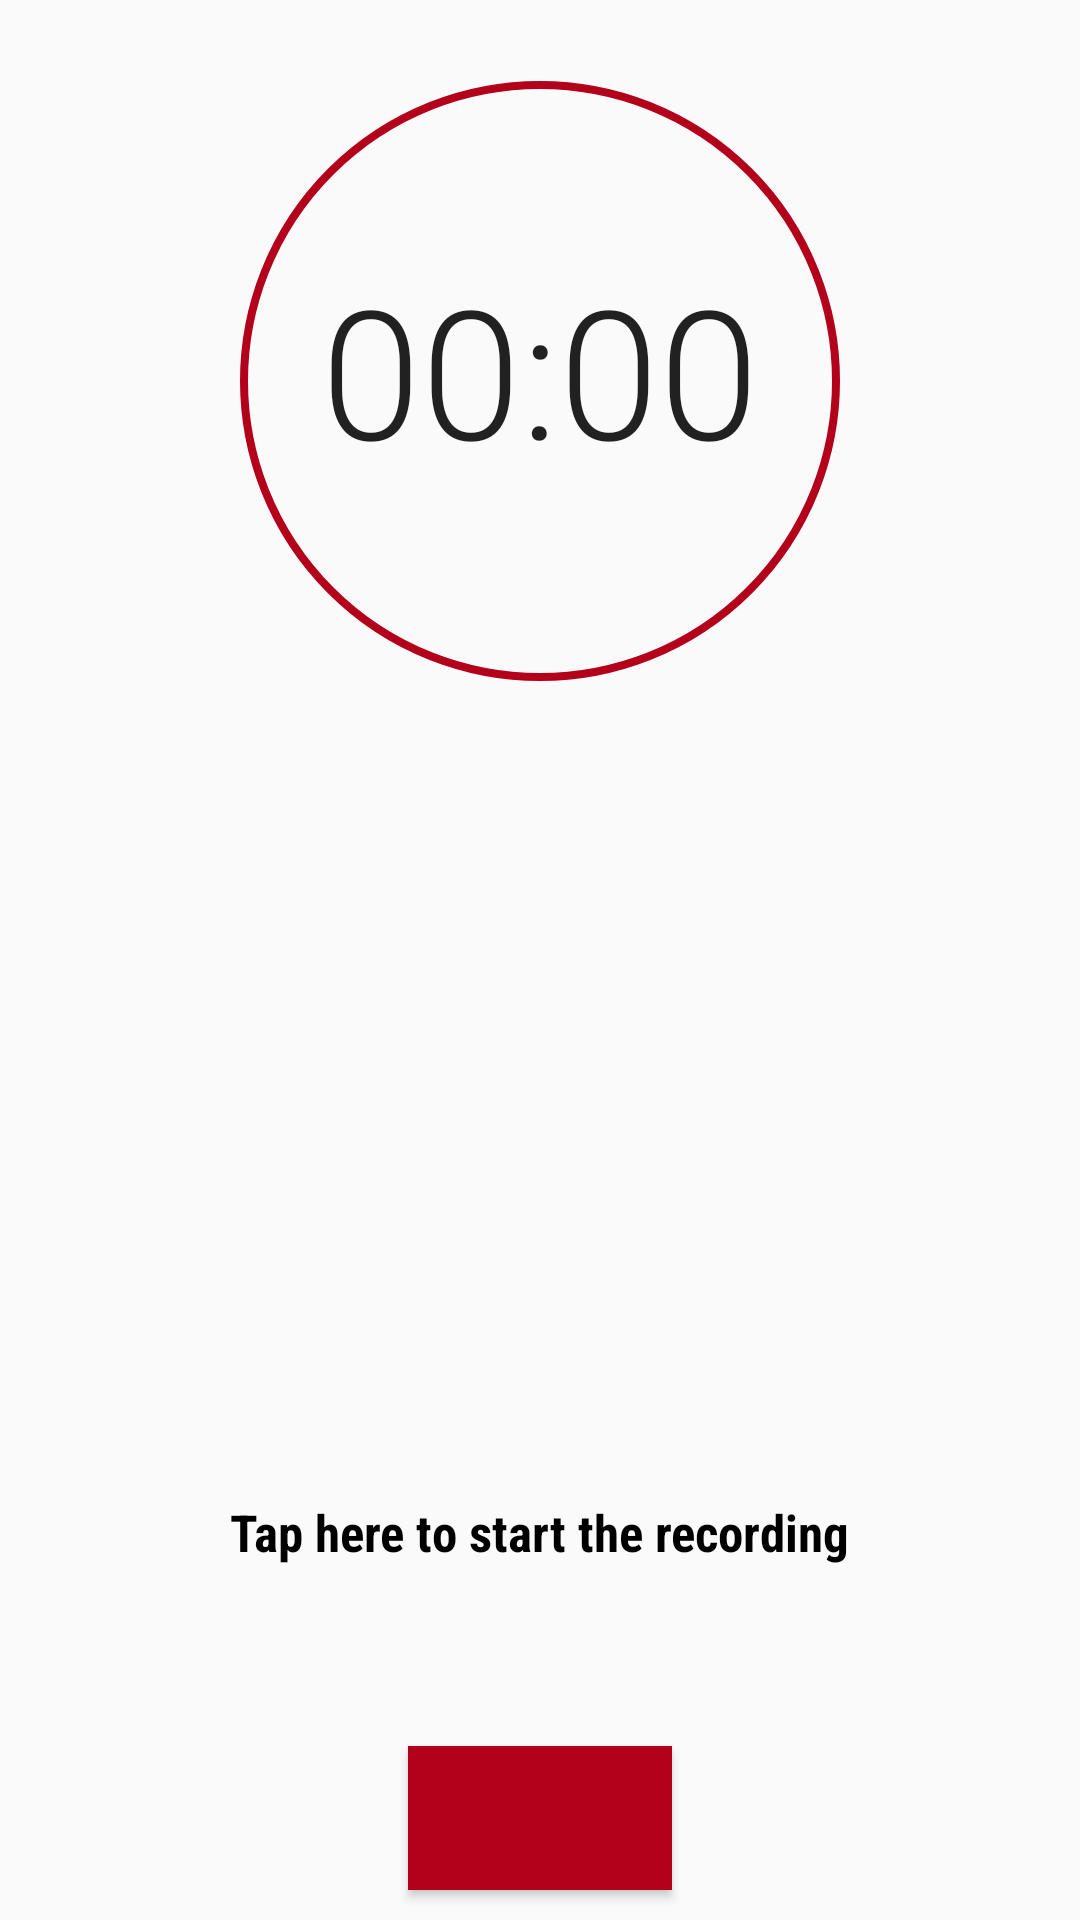

Layout XML and referenced resources for this Android screen:
<!-- AndroidManifest.xml: application theme Theme -->
<!-- res/layout/activity_audio_record.xml -->
<?xml version="1.0" encoding="utf-8"?>
<RelativeLayout
    xmlns:android="http://schemas.android.com/apk/res/android"
    xmlns:app="http://schemas.android.com/apk/res-auto"
    xmlns:tools="http://schemas.android.com/tools"
    android:layout_width="match_parent"
    android:layout_height="match_parent"
    tools:context="com.projects.android.MyNotes.activity.Audio">

    <Button
        android:id="@+id/btnRecord"
        android:layout_width="wrap_content"
        android:layout_height="wrap_content"
        android:background="@color/colorPrimaryDark"
        android:layout_marginBottom="10dp"
        android:padding="@dimen/small_spacing"
        android:layout_alignParentBottom="true"
        android:layout_centerHorizontal="true"
        android:drawableBottom="@drawable/ic_mic_white_36dp"
        />

    <Chronometer
        android:layout_width="wrap_content"
        android:layout_height="wrap_content"
        android:id="@+id/chronometer"
        android:textSize="60sp"
        android:fontFamily="sans-serif-light"
        android:layout_alignBottom="@+id/recordProgressBar"
        android:layout_centerHorizontal="true"
        android:layout_marginBottom="64dp" />

    <ProgressBar
        style="?android:attr/progressBarStyleHorizontal"
        android:id="@+id/recordProgressBar"
        android:layout_width="200dp"
        android:layout_height="200dp"
        android:progressDrawable="@drawable/record_progress_bar"
        android:background="@drawable/record_progress_bar_background"
        android:indeterminate="false"
        android:max="100"
        android:progress="0"
        android:layout_marginTop="27dp"
        android:layout_alignParentTop="true"
        android:layout_centerHorizontal="true" />

    <TextView
        android:layout_width="wrap_content"
        android:layout_height="wrap_content"
        android:id="@+id/record_message"
        android:text="@string/start_recording"
        android:textStyle="bold"
        android:textSize="17sp"
        android:textColor="#000000"
        android:fontFamily="sans-serif-condensed"
        android:layout_above="@+id/btnRecord"
        android:layout_centerHorizontal="true"
        android:layout_marginBottom="60dp" />

</RelativeLayout>
<!-- resources referenced by this layout -->
<resources>
  <color name="colorPrimaryDark">#B3001B</color>
  <dimen name="small_spacing">8dp</dimen>
  <!-- drawable record_progress_bar (drawable) -->
  <?xml version="1.0" encoding="utf-8"?>
  <shape
      xmlns:android="http://schemas.android.com/apk/res/android"
      android:shape="oval">
      <stroke android:width="2.5dp" android:color="@color/colorPrimaryDark" />
      <size android:width="80dp" android:height="80dp"/>
  </shape>
  <string name="start_recording">Tap here to start the recording</string>
  <style name="Theme" parent="Theme.AppCompat.Light.NoActionBar">
          <item name="colorPrimary">@color/colorPrimary</item>
          <item name="colorPrimaryDark">@color/colorPrimaryDark</item>
          <item name="colorAccent">@color/colorAccent</item>
      </style>
  <color name="colorPrimary">#E91E63</color>
  <color name="colorAccent">#03A9F4</color>
</resources>
